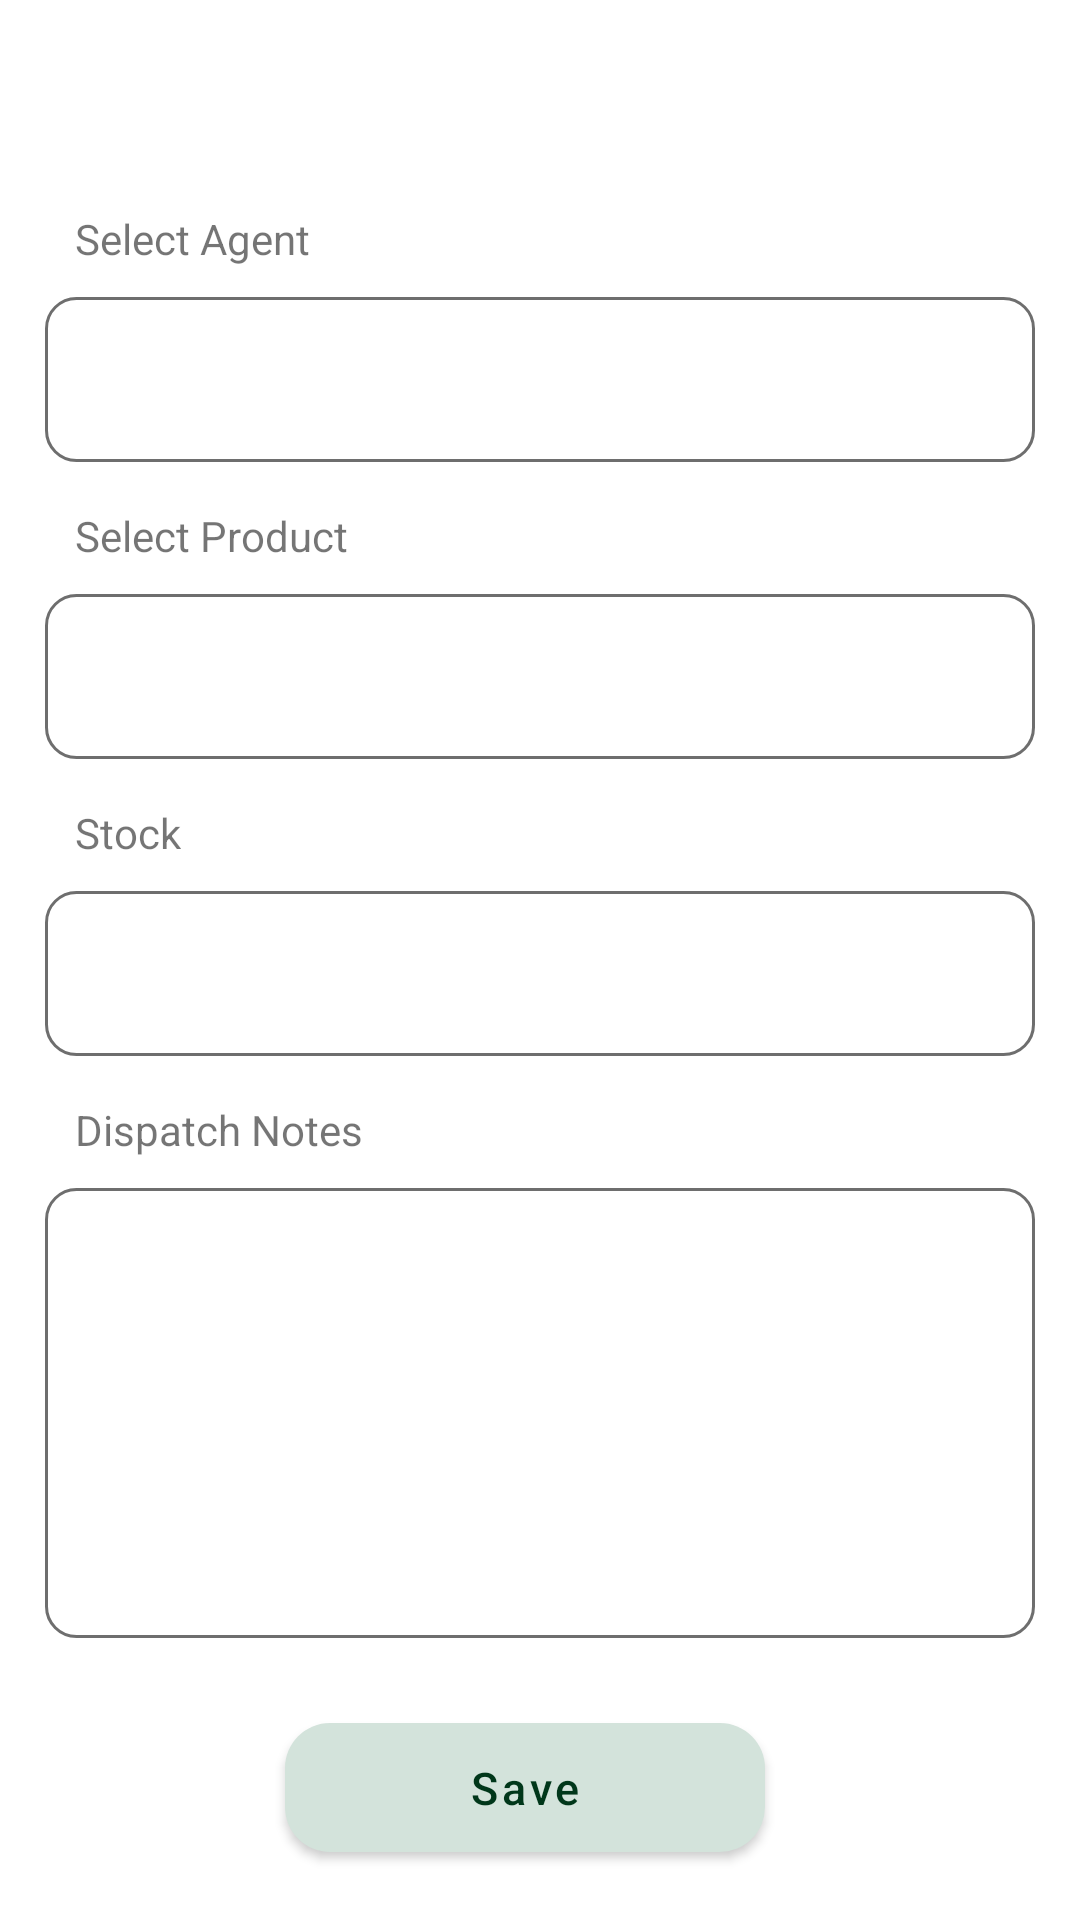

Reconstruct the res/layout file that produces this screen, plus the resources it refers to.
<!-- AndroidManifest.xml: application theme Theme.CableNetAdmin -->
<!-- res/layout/activity_add_dispatcher.xml -->
<?xml version="1.0" encoding="utf-8"?>
<RelativeLayout xmlns:android="http://schemas.android.com/apk/res/android"
    xmlns:app="http://schemas.android.com/apk/res-auto"
    xmlns:tools="http://schemas.android.com/tools"
    android:layout_width="match_parent"
    android:layout_height="match_parent"
    android:orientation="vertical">

    <include
        android:id="@+id/toolbar"
        layout="@layout/toolbar" />

    <ScrollView
        android:id="@+id/scroll"
        android:layout_width="match_parent"
        android:layout_height="wrap_content"
        android:layout_below="@id/toolbar">

        <LinearLayout
            android:layout_width="match_parent"
            android:layout_height="wrap_content"
            android:layout_margin="15dp"
            android:orientation="vertical">

            <TextView
                android:layout_width="wrap_content"
                android:layout_height="wrap_content"
                android:paddingStart="10dp"
                android:text="Select Agent" />

            <EditText
                android:id="@+id/name"
                android:layout_width="match_parent"
                android:layout_height="wrap_content"
                android:layout_marginTop="10dp"
                android:background="@drawable/bg_edt"
                android:drawableEnd="@drawable/ic_baseline_arrow_drop_down_24"
                android:focusableInTouchMode="false"
                android:imeOptions="actionNext"
                android:inputType="textCapWords"
                android:paddingStart="10dp"
                android:paddingEnd="10dp">

            </EditText>

            <TextView
                android:layout_marginTop="15dp"
                android:layout_width="wrap_content"
                android:layout_height="wrap_content"
                android:paddingStart="10dp"
                android:text="Select Product" />

            <EditText
                android:id="@+id/product"
                android:layout_width="match_parent"
                android:layout_height="wrap_content"
                android:layout_marginTop="10dp"
                android:background="@drawable/bg_edt"
                android:drawableEnd="@drawable/ic_baseline_arrow_drop_down_24"
                android:focusableInTouchMode="false"
                android:imeOptions="actionNext"
                android:inputType="textCapWords"
                android:paddingStart="10dp"
                android:paddingEnd="10dp">

            </EditText>


            <TextView
                android:layout_width="wrap_content"
                android:layout_height="wrap_content"
                android:layout_marginTop="15dp"
                android:paddingStart="10dp"
                android:text="Type"
                android:visibility="gone" />

            <EditText
                android:id="@+id/type"
                android:layout_width="match_parent"
                android:layout_height="wrap_content"
                android:layout_marginTop="10dp"
                android:background="@drawable/bg_edt"
                android:drawableEnd="@drawable/ic_baseline_arrow_drop_down_24"
                android:focusableInTouchMode="false"
                android:imeOptions="actionNext"
                android:inputType="textCapWords"
                android:paddingStart="10dp"
                android:paddingEnd="10dp"
                android:visibility="gone">

            </EditText>

            <TextView
                android:layout_width="wrap_content"
                android:layout_height="wrap_content"
                android:layout_marginTop="15dp"
                android:paddingStart="10dp"
                android:text="Price in Rs"
                android:visibility="gone" />

            <EditText
                android:id="@+id/price"
                android:layout_width="match_parent"
                android:layout_height="wrap_content"
                android:layout_marginTop="10dp"
                android:background="@drawable/bg_edt"
                android:imeOptions="actionNext"
                android:inputType="number"
                android:paddingStart="10dp"
                android:paddingEnd="10dp"
                android:visibility="gone">

            </EditText>


            <TextView
                android:layout_width="wrap_content"
                android:layout_height="wrap_content"
                android:layout_marginTop="15dp"
                android:paddingStart="10dp"
                android:text="Model"
                android:visibility="gone" />

            <EditText
                android:id="@+id/model"
                android:layout_width="match_parent"
                android:layout_height="wrap_content"
                android:layout_marginTop="10dp"
                android:background="@drawable/bg_edt"
                android:drawableEnd="@drawable/ic_baseline_arrow_drop_down_24"
                android:focusableInTouchMode="false"
                android:imeOptions="actionNext"
                android:inputType="number"
                android:paddingStart="10dp"
                android:paddingEnd="10dp"
                android:visibility="gone">

            </EditText>


            <TextView
                android:layout_width="wrap_content"
                android:layout_height="wrap_content"
                android:layout_marginTop="15dp"
                android:paddingStart="10dp"
                android:text="Stock" />

            <EditText
                android:id="@+id/stock"
                android:layout_width="match_parent"
                android:layout_height="wrap_content"
                android:layout_marginTop="10dp"
                android:background="@drawable/bg_edt"
                android:imeOptions="actionNext"
                android:inputType="number"
                android:paddingStart="10dp"
                android:paddingEnd="10dp">

            </EditText>


            <TextView
                android:layout_width="wrap_content"
                android:layout_height="wrap_content"
                android:layout_marginTop="15dp"
                android:paddingStart="10dp"
                android:text="Dispatch Notes" />


            <EditText
                android:id="@+id/description"
                android:layout_width="match_parent"
                android:layout_height="150dp"
                android:layout_marginTop="10dp"
                android:background="@drawable/bg_edt"
                android:gravity="top"
                android:imeOptions="actionNext"
                android:paddingStart="10dp"
                android:paddingTop="10dp"
                android:paddingEnd="10dp">

            </EditText>


            <LinearLayout
                android:layout_width="match_parent"
                android:layout_height="wrap_content"
                android:gravity="center"
                android:orientation="horizontal"
                android:weightSum="2">

                <com.google.android.material.button.MaterialButton
                    android:id="@+id/save"
                    android:layout_width="0dp"
                    android:layout_height="55dp"
                    android:layout_gravity="center"
                    android:layout_marginTop="20dp"
                    android:layout_marginEnd="10dp"
                    android:layout_marginBottom="15dp"
                    android:layout_weight="1"
                    android:text="Save"
                    android:textAllCaps="false"
                    android:textColor="@color/colorPrimaryDark"
                    android:textSize="15sp"
                    app:backgroundTint="@color/lightGreen"
                    app:cornerRadius="15dp">

                </com.google.android.material.button.MaterialButton>

                <com.google.android.material.button.MaterialButton
                    android:id="@+id/delete"
                    android:layout_width="0dp"
                    android:layout_height="55dp"
                    android:layout_gravity="center"
                    android:layout_marginTop="20dp"
                    android:layout_marginEnd="10dp"
                    android:layout_marginBottom="15dp"
                    android:layout_weight="1"
                    android:text="Delete"
                    android:textAllCaps="false"

                    android:textColor="@color/colorPrimaryDark"
                    android:textSize="15sp"
                    android:visibility="gone"
                    app:backgroundTint="@color/lightGreen"
                    app:cornerRadius="15dp">

                </com.google.android.material.button.MaterialButton>
            </LinearLayout>

        </LinearLayout>
    </ScrollView>
</RelativeLayout>
<!-- res/layout/toolbar.xml (included above) -->
<?xml version="1.0" encoding="utf-8"?>
<com.google.android.material.appbar.AppBarLayout xmlns:android="http://schemas.android.com/apk/res/android"
    android:layout_width="match_parent"
    android:layout_height="55dp"
    android:backgroundTint="@color/white">

    <RelativeLayout
        android:layout_width="match_parent"
        android:layout_height="match_parent">

        <ImageView
            android:id="@+id/back"
            android:layout_width="wrap_content"
            android:layout_height="match_parent"
            android:layout_gravity="center_vertical"
            android:layout_marginStart="10dp"
            android:padding="10dp"
            android:src="@drawable/ic_baseline_arrow_back_ios_24">

        </ImageView>

        <TextView
            android:id="@+id/toolbarTv"
            android:layout_width="wrap_content"
            android:layout_height="wrap_content"
            android:layout_centerVertical="true"
            android:layout_marginStart="15dp"
            android:layout_toRightOf="@+id/back"
            android:gravity="center"
            android:text=""
            android:textColor="@color/androidGreyDark"
            android:textSize="20sp">

        </TextView>
    </RelativeLayout>


</com.google.android.material.appbar.AppBarLayout>
<!-- resources referenced by this layout -->
<resources>
  <color name="androidGreyDark">#494949</color>
  <color name="colorPrimaryDark">#00371A</color>
  <color name="lightGreen">#D3E3DB</color>
  <color name="white">#FFFFFFFF</color>
  <!-- drawable bg_edt (drawable) -->
  <?xml version="1.0" encoding="utf-8"?>
  <shape xmlns:android="http://schemas.android.com/apk/res/android"
      android:shape="rectangle">
      <corners android:radius="10dp" />
      <stroke
          android:width="1dp"
          android:color="@color/androidGrey" />
  
      <size
          android:width="0dp"
          android:height="55dp" />
  
  
  </shape>
  <style name="Theme.CableNetAdmin" parent="Theme.MaterialComponents.DayNight.NoActionBar">
          
          <item name="colorPrimary">@color/colorPrimaryLight</item>
          <item name="colorPrimaryVariant">@color/colorPrimaryDark</item>
          <item name="colorOnPrimary">@color/black</item>
          
          <item name="colorSecondary">@color/colorPrimaryLight</item>
          <item name="colorSecondaryVariant">@color/colorPrimaryLight</item>
          <item name="colorOnSecondary">@color/black</item>
          
          <item name="android:statusBarColor" tools:targetApi="l">?attr/colorPrimaryVariant</item>
          
      </style>
  <color name="androidGrey">#6E6E6E</color>
  <color name="colorPrimaryLight">#009F52</color>
  <color name="black">#FF000000</color>
</resources>
